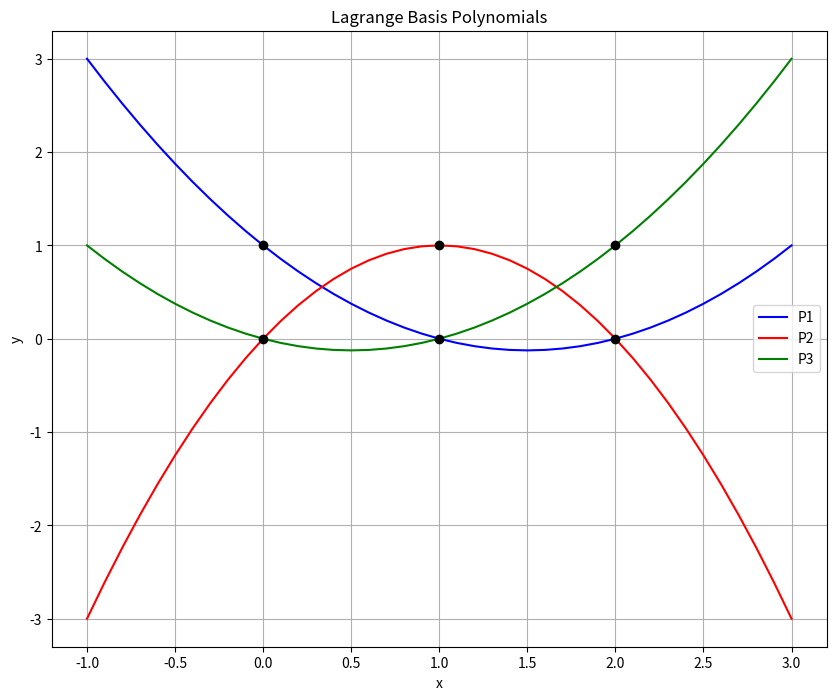

This chart was generated by the following Python code:
#!/usr/bin/env python3
# [email redacted]
# 2023-02-03 21:11:08
#

import numpy as np
import numpy.polynomial.polynomial as poly
import matplotlib.pyplot as plt


x = [0, 1, 2]
y = [1, 3, 2]
P1_coeff = [1, -1.5, 0.5]
P2_coeff = [0, 2, -1]
P3_coeff = [0, -0.5, 0.5]

# get the polynomial function
P1 = poly.Polynomial(P1_coeff)
P2 = poly.Polynomial(P2_coeff)
P3 = poly.Polynomial(P3_coeff)

x_new = np.arange(-1.0, 3.1, 0.1)

fig = plt.figure(figsize=(10, 8))
plt.plot(x_new, P1(x_new), "b", label="P1")
plt.plot(x_new, P2(x_new), "r", label="P2")
plt.plot(x_new, P3(x_new), "g", label="P3")

plt.plot(x, np.ones(len(x)), "ko", x, np.zeros(len(x)), "ko")
plt.title("Lagrange Basis Polynomials")
plt.xlabel("x")
plt.ylabel("y")
plt.grid()
plt.legend()
plt.show()
